Photos from the image-classification dataset "images" in the GitHub repository hakmesyo/open-cezeri-library. Its 40 classes are: 30km h hiz limiti (speed limit), 4 80 m den yuksek arac giremez (vehicle higher than 4 80 m cannot enter), 50km h hiz limiti (speed limit), 60km h hiz limiti (speed limit), 70km h hiz limiti (speed limit), 90km h hiz limiti (speed limit), bir sonraki kavsakta gecis hakki (right of way at the next intersection), beware of ice or snow, stop, no stopping and parking, go straight or right, go straight or left, EDS, egimli yol (slop), animal crossing, bumpy road, no passing, end of no passing, general caution, loose material road, loose slope, go from both sides, slippery road, school crossing, priority road, double curve right, dangerous curve to the right, sagdan ana yola giris (entry from right to main road), keep right, double curve left, dangerous curve to the left, keep left, traffic signals, U-turn, no U-turn, crosswalk, pedestrians, road work, road narrowing, yield.

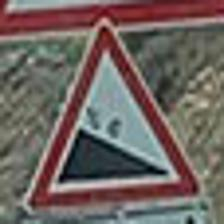
Label: egimli yol (slop)

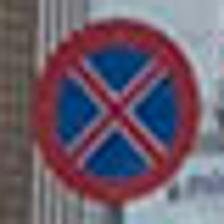
Label: no stopping and parking

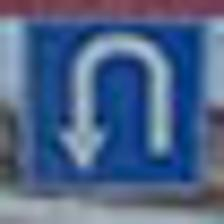
Label: U-turn

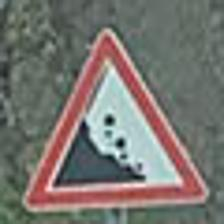
Label: loose slope

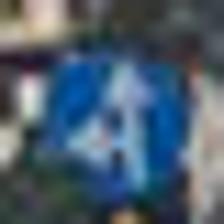
Label: go straight or left

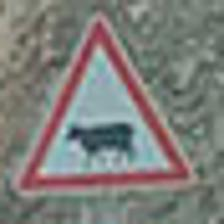
Label: animal crossing
